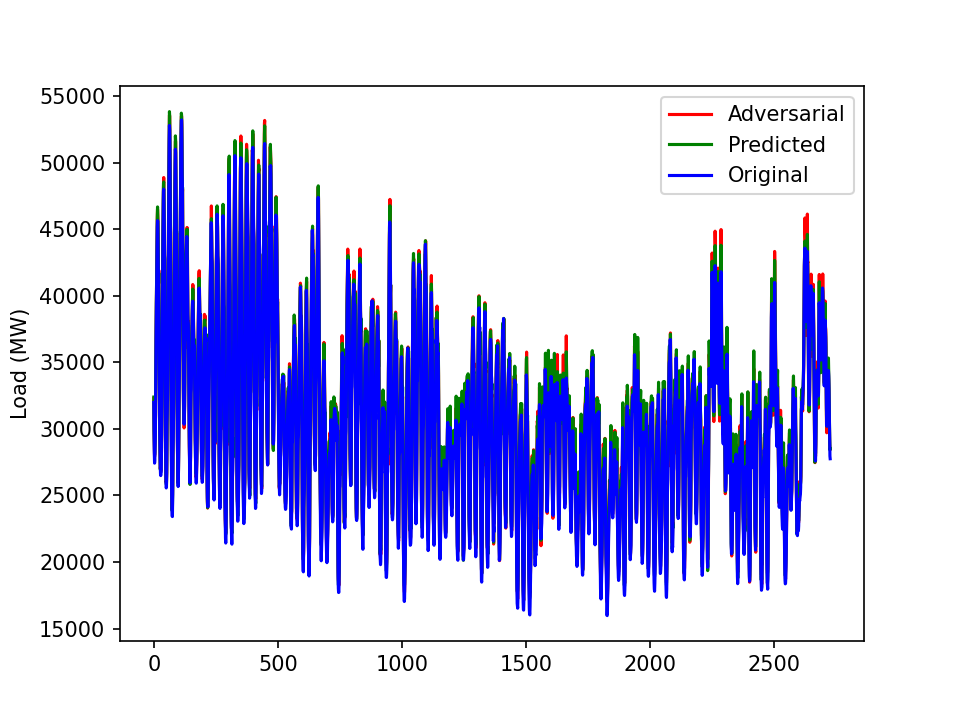

Source data for this figure (header and first rows):
32302.44940257429, 26.662038106630213, -0.013856482930401287, 1.162326003239706, 0.8460104177954193
29867, 24.93, -0.02565, 1.164, 0.6981
28970, 25.49, -0.00056, 1.164, 0.4563
27919, 25.02, -0.01429, 1.163, 0.1281
28190, 24.62, 0.02339, 1.165, 0.02633
29259, 24.3, -0.01935, 1.167, 0.01859
30156, 25.36, 0.02013, 1.165, -0.007149
31032, 28.67, 0.02556, 1.165, 0.01383
34214, 27.12, -0.02302, 1.158, 0.01819
37198, 34.97, -0.02187, 1.153, 0.01588
38951, 37.46, 0.01461, 1.145, 0.02207
40399, 39.29, 0.006048, 1.143, 0.01829
41860, 40.61, -0.004228, 1.14, 0.01581
44322, 32.27, 0.003958, 1.135, -0.001715
45730, 32.33, -0.01646, 1.132, -0.006017
46490, 32.06, -0.008454, 1.128, 0.1139
46090, 37.88, 0.02042, 1.13, 0.424
45421, 30.18, -0.01741, 1.134, 0.6572
43158, 33.08, -0.0002315, 1.139, 0.7375
40910, 31.05, -0.0254, 1.145, 0.6856
41906, 26.08, 0.001635, 1.154, 0.5079
38205, 25.57, 0.008508, 1.155, 0.2216
35279, 25.22, 0.005151, 1.156, 0.05688
32208, 24.95, -0.01875, 1.16, 0.064
29730, 24.71, 0.003108, 1.159, 0.02528
28419, 24.49, 0.002432, 1.16, -0.004138
27015, 26.55, -0.01312, 1.163, 0.01261
27161, 24.09, -0.004787, 1.164, 0.01162
26809, 23.96, -0.01143, 1.165, 0.02198
28000, 25.85, 0.02524, 1.167, 0.04457
27701, 24.28, 0.01649, 1.168, 0.02778
28356, 25.62, 0.01513, 1.165, 0.09452
31539, 28.06, -0.003972, 1.158, 0.2161
34522, 27.89, 0.03467, 1.158, 0.3081
36429, 31.78, 0.01688, 1.156, 0.3993
39885, 31.76, 0.01384, 1.152, 0.3893
42815, 30.01, 0.01143, 1.152, 0.383
45089, 29.72, 0.01273, 1.148, 0.3016
46850, 30.05, 0.04009, 1.148, 0.2508
48164, 29.92, 0.01367, 1.143, 0.3102
48883, 29.35, 0.03073, 1.143, 0.626
47357, 28.35, -0.00661, 1.15, 0.807
45318, 30.95, 0.006644, 1.153, 0.9139
43150, 29.11, 0.002724, 1.158, 0.9343
42652, 25.03, -0.01935, 1.167, 0.9259
37557, 24.36, 0.005399, 1.17, 0.9302
32957, 23.67, -0.0258, 1.175, 0.8373
29579, 24.15, -0.003882, 1.18, 0.7225
27829, 22.29, 0.005732, 1.182, 0.6104
25984, 21.59, -0.01325, 1.187, 0.4406
26045, 20.37, 0.003986, 1.19, 0.2383
25999, 19.27, -0.01575, 1.195, 0.0638
26642, 18.35, -0.02412, 1.196, 0.05386
28854, 17.62, -0.004876, 1.202, -0.005877
32573, 18.08, -0.0132, 1.204, -0.01127
32110, 21.44, 0.01105, 1.201, -0.00234
34364, 23.93, -0.008132, 1.187, 0.03486
37949, 27.78, -0.0004093, 1.182, 0.05413
41234, 31.03, -0.02501, 1.176, 0.07804
44494, 27.69, 0.01698, 1.171, 0.1204
47800, 34.32, -0.001664, 1.167, 0.1398
... 2,667 more rows
